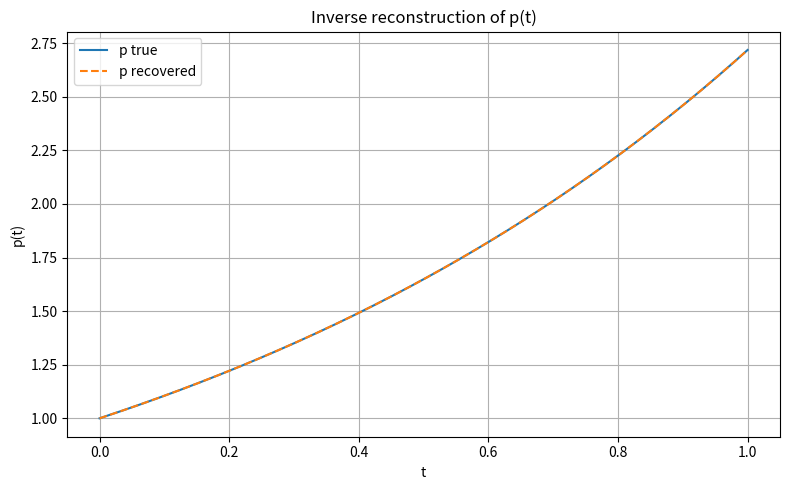
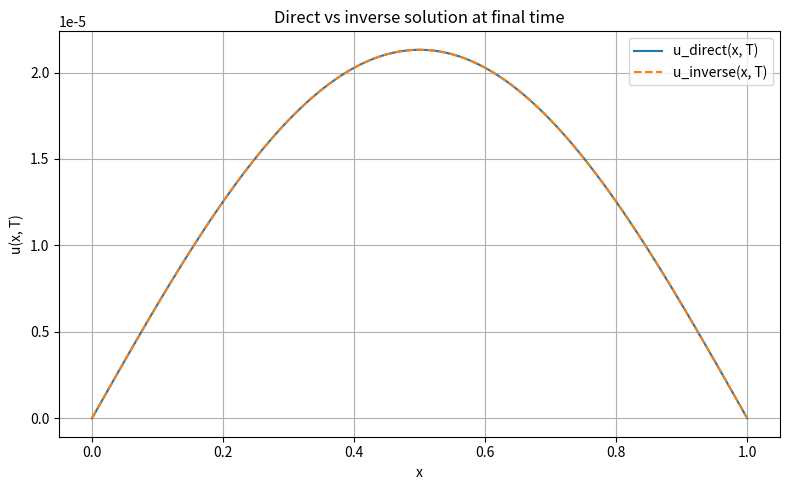

Source code (Python) for these figures, in order:
import numpy as np
import matplotlib.pyplot as plt


# PDE:
# u_t = u_xx - p(t) * u,   0 < x < L, 0 < t <= T
# u(0,t) = mu1(t), u(L,t) = mu2(t), u(x,0) = u0(x)
# extra data for inverse problem: u(x_obs, t) = phi(t)

L = 1.0
T = 1.0
M = 100   # space steps
N = 200   # time steps

h = L / M
tau = T / N

x = np.linspace(0.0, L, M + 1)
t = np.linspace(0.0, T, N + 1)
r = 2.0 * h * h / tau

x_obs = 0.5
n_obs = int(round(x_obs / h))
x_obs = x[n_obs]


def mu1(t_val):
    return 0.0


def mu2(t_val):
    return 0.0


def p_true(t_val):
    return np.exp(t_val)


def u0(x_val):
    return np.sin(np.pi * x_val)


def thomas(lower, diag, upper, rhs):
    n = len(rhs)
    c_mod = np.zeros(n)
    d_mod = np.zeros(n)

    c_mod[0] = upper[0] / diag[0]
    d_mod[0] = rhs[0] / diag[0]

    for i in range(1, n):
        denom = diag[i] - lower[i] * c_mod[i - 1]
        if i < n - 1:
            c_mod[i] = upper[i] / denom
        d_mod[i] = (rhs[i] - lower[i] * d_mod[i - 1]) / denom

    sol = np.zeros(n)
    sol[-1] = d_mod[-1]
    for i in range(n - 2, -1, -1):
        sol[i] = d_mod[i] - c_mod[i] * sol[i + 1]

    return sol


def build_z_v(u_prev, t_next):
    size = M - 1
    lower = -np.ones(size)
    diag = (2.0 + r) * np.ones(size)
    upper = -np.ones(size)

    rhs_z = np.zeros(size)
    rhs_v = np.zeros(size)

    for i in range(1, M):
        idx = i - 1
        lap = u_prev[i + 1] - 2.0 * u_prev[i] + u_prev[i - 1]
        rhs_z[idx] = r * u_prev[i] + lap
        rhs_v[idx] = -h * h * u_prev[i]

    # non-homogeneous boundaries are included only in z
    rhs_z[0] += mu1(t_next)
    rhs_z[-1] += mu2(t_next)

    z_inner = thomas(lower, diag, upper, rhs_z)
    v_inner = thomas(lower, diag, upper, rhs_v)

    z = np.zeros(M + 1)
    v = np.zeros(M + 1)

    z[0] = mu1(t_next)
    z[M] = mu2(t_next)
    z[1:M] = z_inner

    v[1:M] = v_inner

    return z, v


def solve_direct():
    u = np.zeros((N + 1, M + 1))
    u[0, :] = u0(x)

    for j in range(N):
        z, v = build_z_v(u[j, :], t[j + 1])
        p_next = p_true(t[j + 1])
        u[j + 1, :] = z + p_next * v
        u[j + 1, 0] = mu1(t[j + 1])
        u[j + 1, M] = mu2(t[j + 1])

    return u


def solve_inverse(phi_data):
    u_inv = np.zeros((N + 1, M + 1))
    p_rec = np.zeros(N + 1)
    p_rec[0] = p_true(t[0])
    u_inv[0, :] = u0(x)

    for j in range(N):
        z, v = build_z_v(u_inv[j, :], t[j + 1])

        denom = v[n_obs]
        if abs(denom) < 1e-14:
            p_rec[j + 1] = p_rec[j]
        else:
            p_rec[j + 1] = (phi_data[j + 1] - z[n_obs]) / denom

        u_inv[j + 1, :] = z + p_rec[j + 1] * v
        u_inv[j + 1, 0] = mu1(t[j + 1])
        u_inv[j + 1, M] = mu2(t[j + 1])

    return u_inv, p_rec


# 1) direct problem
u_direct = solve_direct()

# 2) synthetic extra data for inverse problem from direct solution
phi_data = u_direct[:, n_obs].copy()

# 3) inverse problem
u_inv, p_rec = solve_inverse(phi_data)

p_vals = p_true(t)
p_err = np.max(np.abs(p_vals - p_rec))
print(f"x_obs = {x_obs:.3f}")
print(f"max |p_true - p_rec| = {p_err:.3e}")

plt.figure(figsize=(8, 5))
plt.plot(t, p_vals, label="p true")
plt.plot(t, p_rec, "--", label="p recovered")
plt.title("Inverse reconstruction of p(t)")
plt.xlabel("t")
plt.ylabel("p(t)")
plt.grid(True)
plt.legend()
plt.tight_layout()
plt.show()

plt.figure(figsize=(8, 5))
plt.plot(x, u_direct[-1, :], label="u_direct(x, T)")
plt.plot(x, u_inv[-1, :], "--", label="u_inverse(x, T)")
plt.title("Direct vs inverse solution at final time")
plt.xlabel("x")
plt.ylabel("u(x, T)")
plt.grid(True)
plt.legend()
plt.tight_layout()
plt.show()
